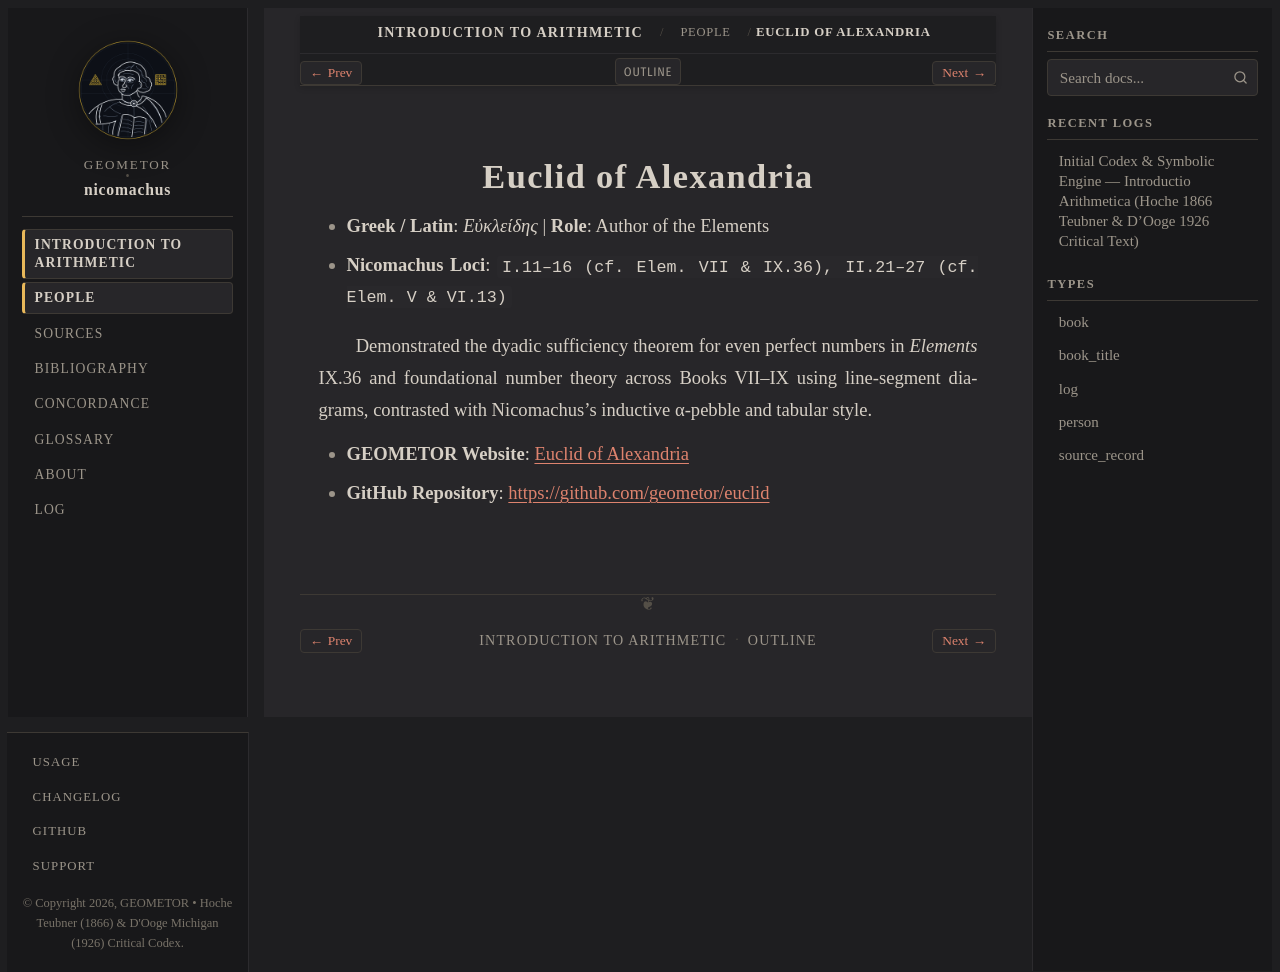

repository: geometor/nicomachus · page: introductio_arithmetica/people/euclid.html · generator: sphinx

:type: person
:card_ref: euclid:index
:layout: book
:death_year: -300
:death_label: 300 BC
:lifespan: fl. c. 300 BCE
:site_url: https://geometor.github.io/euclid/
:github_url: https://github.com/geometor/euclid
:excerpt: - Greek / Latin: Εὐκλείδης | Role: Author of the Elements

.. _person-euclid:

Euclid of Alexandria
====================

- **Greek / Latin**: *Εὐκλείδης*  |  **Role**: Author of the Elements
- **Nicomachus Loci**: ``I.11–16 (cf. Elem. VII & IX.36), II.21–27 (cf. Elem. V & VI.13)``

Demonstrated the dyadic sufficiency theorem for even perfect numbers in *Elements* IX.36 and foundational number theory across Books VII–IX using line-segment diagrams, contrasted with Nicomachus's inductive α-pebble and tabular style.

* **GEOMETOR Website**: `Euclid of Alexandria <https://geometor.github.io/euclid/>`_
* **GitHub Repository**: `https://github.com/geometor/euclid <https://github.com/geometor/euclid>`_
